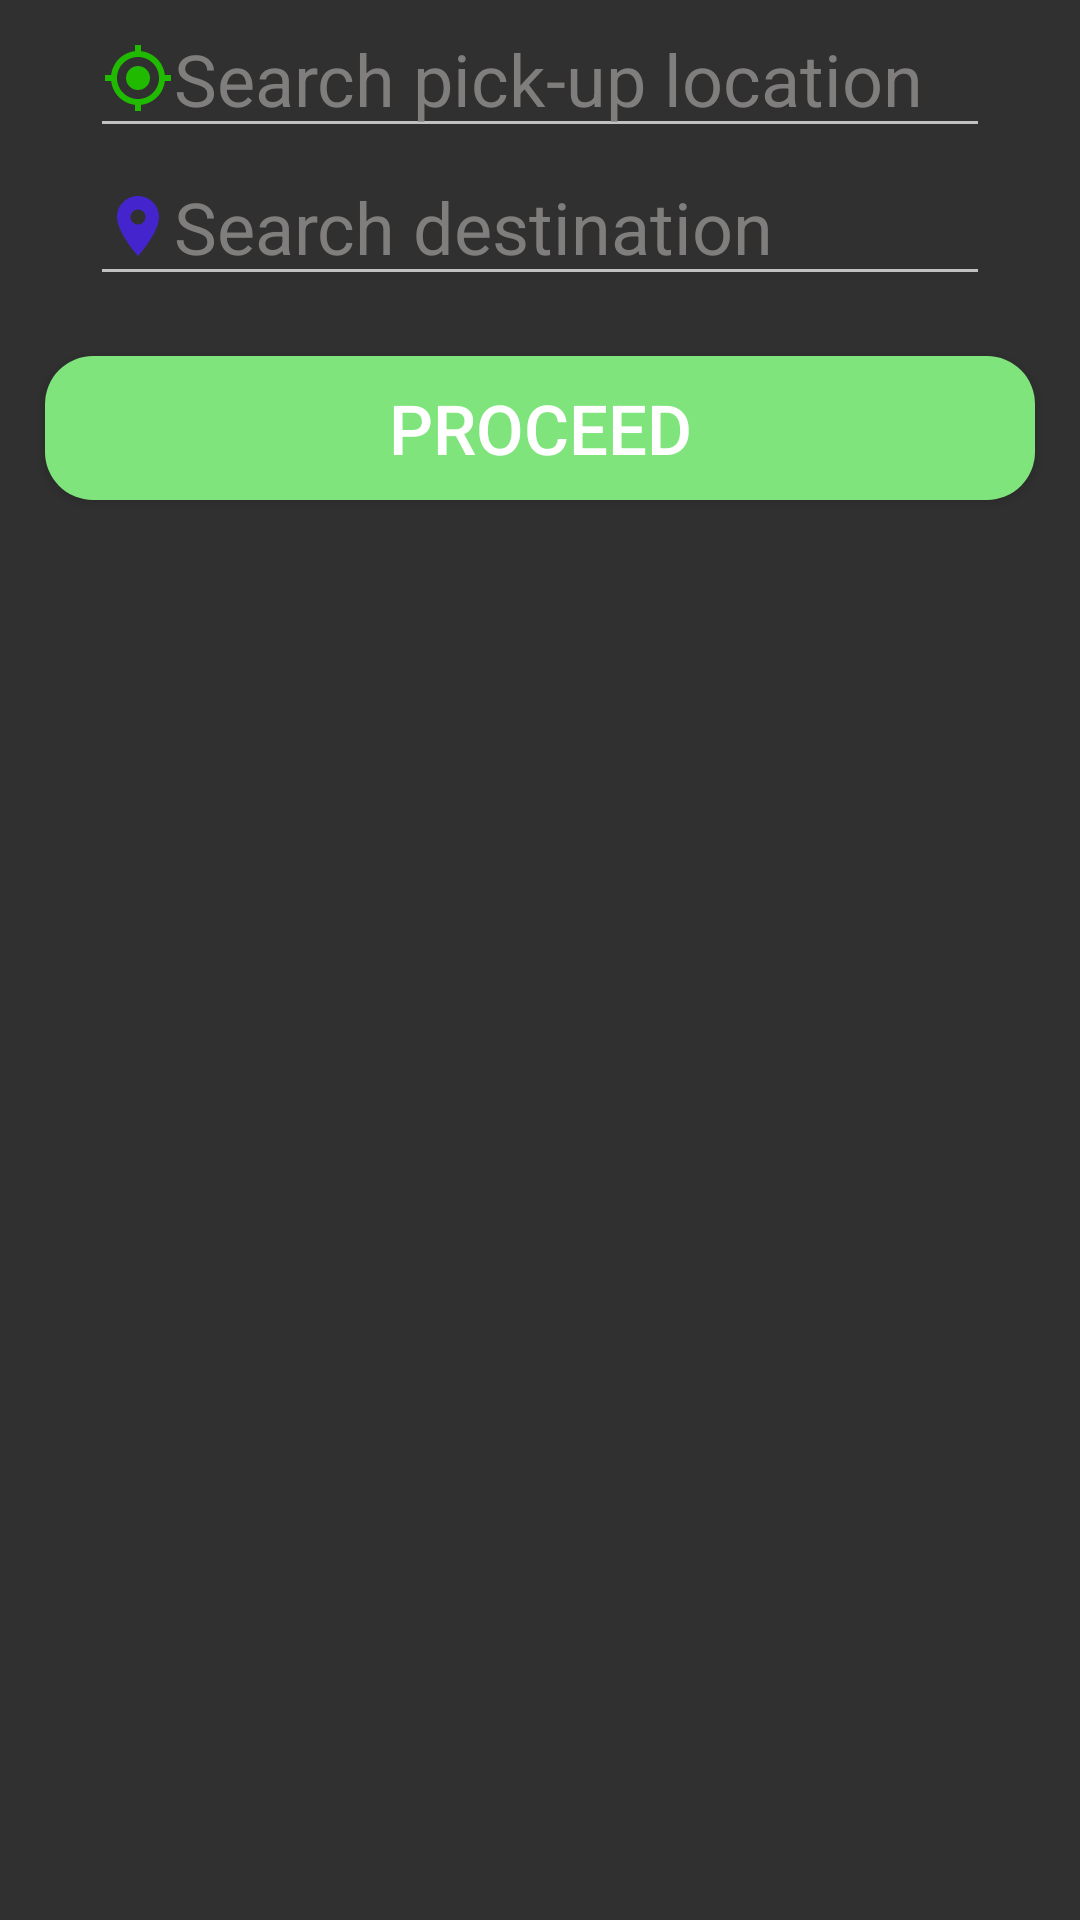

Produce the Android XML layout that renders to this screen, including the resource entries it uses.
<!-- AndroidManifest.xml: application theme Theme.Design.NoActionBar -->
<!-- res/layout/direction_layout.xml -->
<?xml version="1.0" encoding="utf-8"?>
<RelativeLayout xmlns:android="http://schemas.android.com/apk/res/android"
    xmlns:tools="http://schemas.android.com/tools"
    android:layout_width="match_parent"
    android:layout_height="match_parent"
    android:background="@drawable/style_direction_layout"

    >

    <LinearLayout
        android:layout_width="match_parent"
        android:layout_height="wrap_content"
        android:orientation="vertical"

        >

        <EditText
            android:id="@+id/pickUp"
            android:layout_width="300sp"
            android:layout_height="wrap_content"
            android:layout_gravity="center"
            android:hint="Search pick-up location"
            android:textColorHint="#807D7D"
            android:textFontWeight="40"
            android:drawableLeft="@drawable/current_location"
            android:textColor="@color/black"
            android:textSize="24sp"


            />
        <EditText
            android:id="@+id/destination"
            android:layout_width="300sp"
            android:layout_height="wrap_content"
            android:layout_gravity="center"
            android:hint="Search destination"
            android:textColorHint="#807D7D"
            android:textColor="@color/black"
            android:drawableLeft="@drawable/destination_icon"
            android:textSize="24sp"
            />
        <Button
            android:layout_margin="20sp"
            android:layout_gravity="center"
            android:layout_width="330sp"
            android:layout_height="wrap_content"
            android:textSize="23sp"
            android:textColor="@color/white"
            android:text="PROCEED"
            android:id="@+id/proceedTrip"
            android:background="@drawable/style_trip_btn"
              />


    </LinearLayout>
</RelativeLayout>
<!-- resources referenced by this layout -->
<resources>
  <!-- drawable current_location (drawable) -->
  <vector android:height="24dp" android:tint="#20BB01"
      android:viewportHeight="24" android:viewportWidth="24"
      android:width="24dp" xmlns:android="http://schemas.android.com/apk/res/android">
      <path android:fillColor="@android:color/white" android:pathData="M12,8c-2.21,0 -4,1.79 -4,4s1.79,4 4,4 4,-1.79 4,-4 -1.79,-4 -4,-4zM20.94,11c-0.46,-4.17 -3.77,-7.48 -7.94,-7.94L13,1h-2v2.06C6.83,3.52 3.52,6.83 3.06,11L1,11v2h2.06c0.46,4.17 3.77,7.48 7.94,7.94L11,23h2v-2.06c4.17,-0.46 7.48,-3.77 7.94,-7.94L23,13v-2h-2.06zM12,19c-3.87,0 -7,-3.13 -7,-7s3.13,-7 7,-7 7,3.13 7,7 -3.13,7 -7,7z"/>
  </vector>
  <!-- drawable destination_icon (drawable) -->
  <vector android:height="24dp" android:tint="#4424CD"
      android:viewportHeight="24" android:viewportWidth="24"
      android:width="24dp" xmlns:android="http://schemas.android.com/apk/res/android">
      <path android:fillColor="@android:color/white" android:pathData="M12,2C8.13,2 5,5.13 5,9c0,5.25 7,13 7,13s7,-7.75 7,-13c0,-3.87 -3.13,-7 -7,-7zM12,11.5c-1.38,0 -2.5,-1.12 -2.5,-2.5s1.12,-2.5 2.5,-2.5 2.5,1.12 2.5,2.5 -1.12,2.5 -2.5,2.5z"/>
  </vector>
  <!-- drawable style_trip_btn (drawable) -->
  <?xml version="1.0" encoding="utf-8"?>
  <shape xmlns:android="http://schemas.android.com/apk/res/android">
  
      <solid
          android:color="#7EE47B"
          />
      <corners android:radius="16sp"/>
  
  </shape>
  <!-- not gathered from this repository: default colours our renderer supplied (Android Studio template values) -->
  <color name="black">#FF000000</color>
  <color name="white">#FFFFFFFF</color>
</resources>
